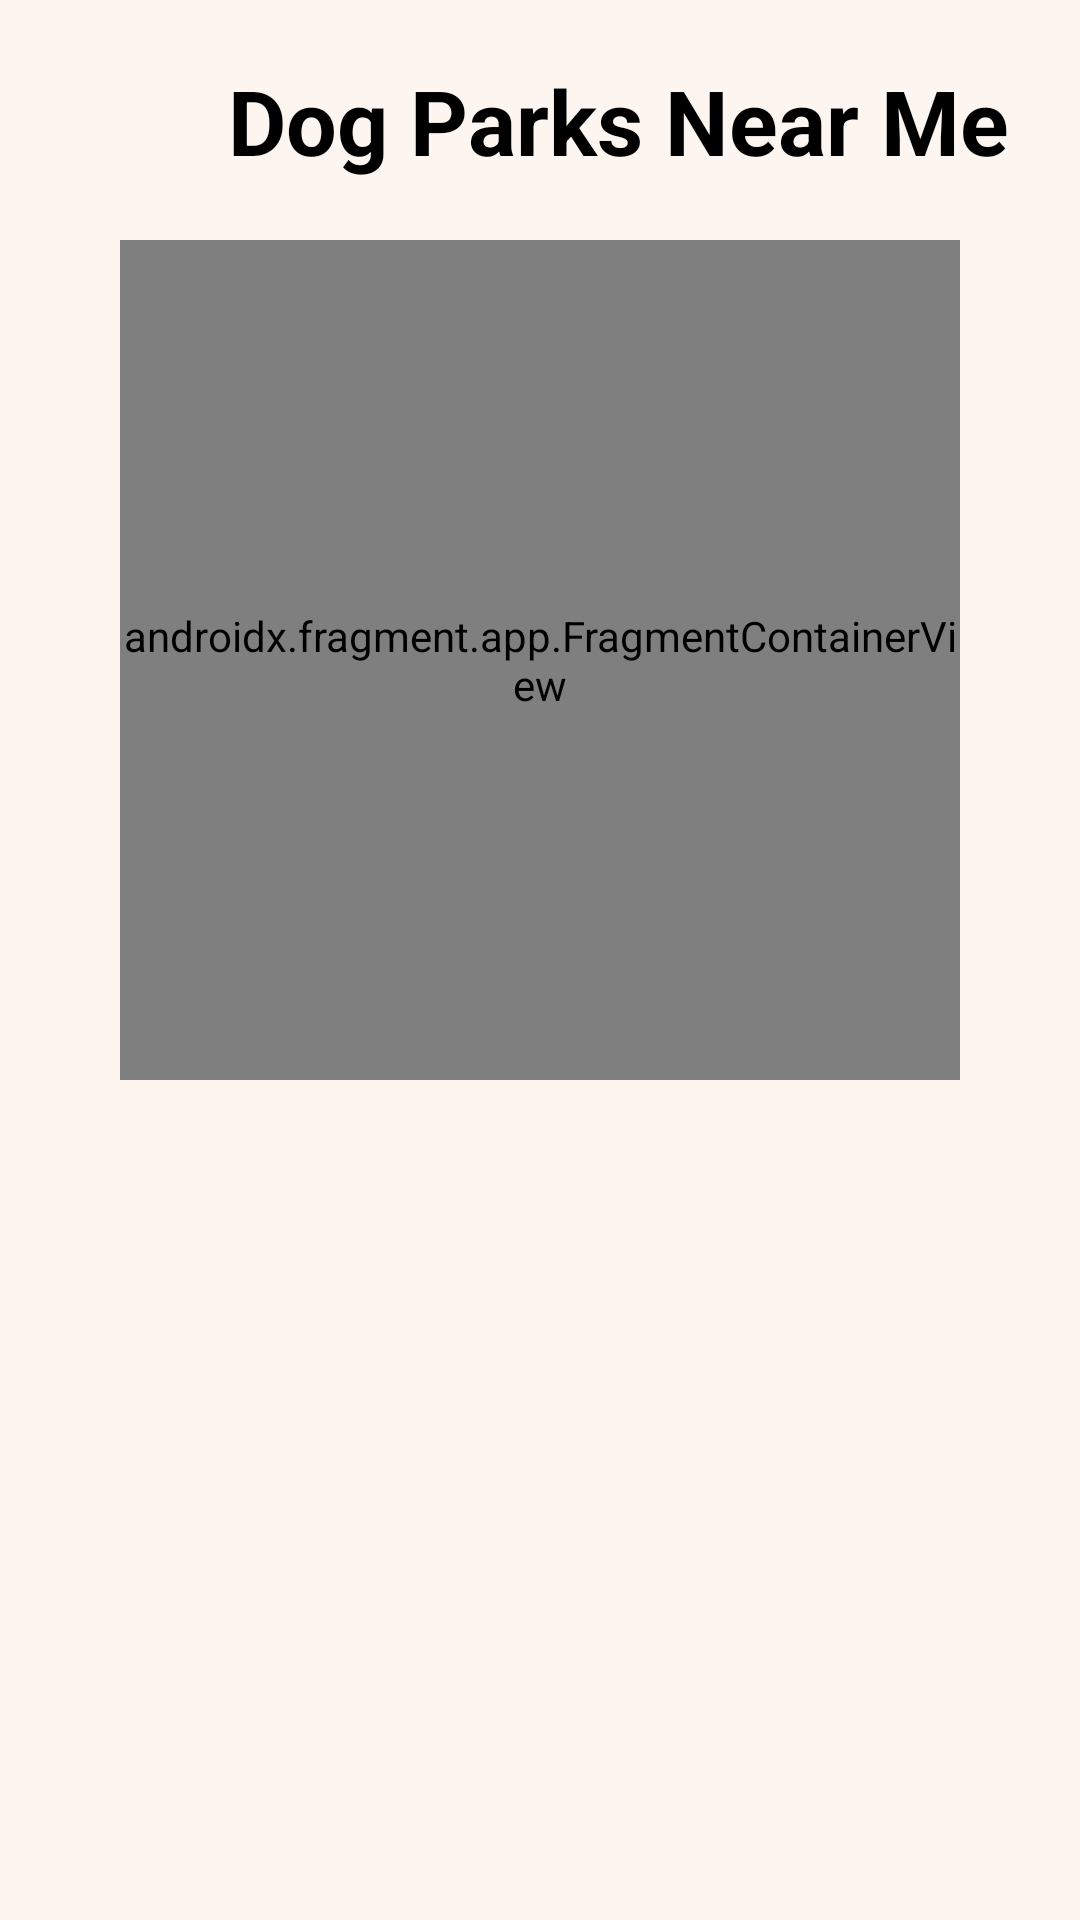

Here is an Android app screen rendered from its layout file. Give the layout XML and the strings, colors and styles it references.
<!-- AndroidManifest.xml: application theme Theme.SOEN357_PROJECT -->
<!-- res/layout/activity_dog_parks_near_me.xml -->
<?xml version="1.0" encoding="utf-8"?>
<androidx.constraintlayout.widget.ConstraintLayout xmlns:android="http://schemas.android.com/apk/res/android"
    xmlns:app="http://schemas.android.com/apk/res-auto"
    xmlns:tools="http://schemas.android.com/tools"
    android:layout_width="match_parent"
    android:layout_height="match_parent"
    tools:context=".DogParksNearMe">

    <ImageView
        android:id="@+id/backButton"
        android:layout_width="60dp"
        android:layout_height="80dp"
        android:layout_marginStart="16dp"
        android:padding="12dp"
        android:layout_alignParentStart="true"
        android:layout_alignParentTop="true"
        app:layout_constraintTop_toTopOf="parent"
        app:layout_constraintStart_toStartOf="parent"
        android:onClick="onImageClicked"
        app:srcCompat="@drawable/back_arrow" />

    <TextView
        android:id="@+id/activityTitle"
        android:layout_width="0dp"
        android:layout_height="wrap_content"
        android:text="Dog Parks Near Me"
        android:textSize="30sp"
        android:textStyle="bold"
        android:textColor="@color/black"
        app:layout_constraintTop_toTopOf="parent"
        app:layout_constraintBottom_toBottomOf="@+id/backButton"
        app:layout_constraintStart_toEndOf="@+id/backButton" />

    <androidx.fragment.app.FragmentContainerView
        android:id="@+id/map"
        android:name="com.google.android.gms.maps.SupportMapFragment"
        android:layout_width="0dp"
        android:layout_height="0dp"
        app:layout_constraintDimensionRatio="1:1"
        app:layout_constraintTop_toBottomOf="@+id/backButton"
        app:layout_constraintStart_toStartOf="parent"
        app:layout_constraintEnd_toEndOf="parent"
        app:layout_constraintBottom_toTopOf="@id/dogParkListView" />

    <ListView
        android:id="@+id/dogParkListView"
        android:layout_width="0dp"
        android:layout_height="0dp"
        android:divider="@color/quantum_black_divider"
        android:dividerHeight="1dp"
        android:padding="8dp"
        android:scrollbars="vertical"
        app:layout_constraintTop_toBottomOf="@id/map"
        app:layout_constraintBottom_toBottomOf="parent"
        app:layout_constraintStart_toStartOf="parent"
        app:layout_constraintEnd_toEndOf="parent" />

</androidx.constraintlayout.widget.ConstraintLayout>
<!-- resources referenced by this layout -->
<resources>
  <color name="black">#FF000000</color>
  <style name="Theme.SOEN357_PROJECT" parent="Base.Theme.SOEN357_PROJECT" />
  <style name="Base.Theme.SOEN357_PROJECT" parent="Theme.Material3.DayNight.NoActionBar">
          <item name="android:windowBackground">@color/background_color</item>
          <item name="android:statusBarColor">@color/background_color</item>
      </style>
  <color name="background_color">#FDF5EF</color>
</resources>
